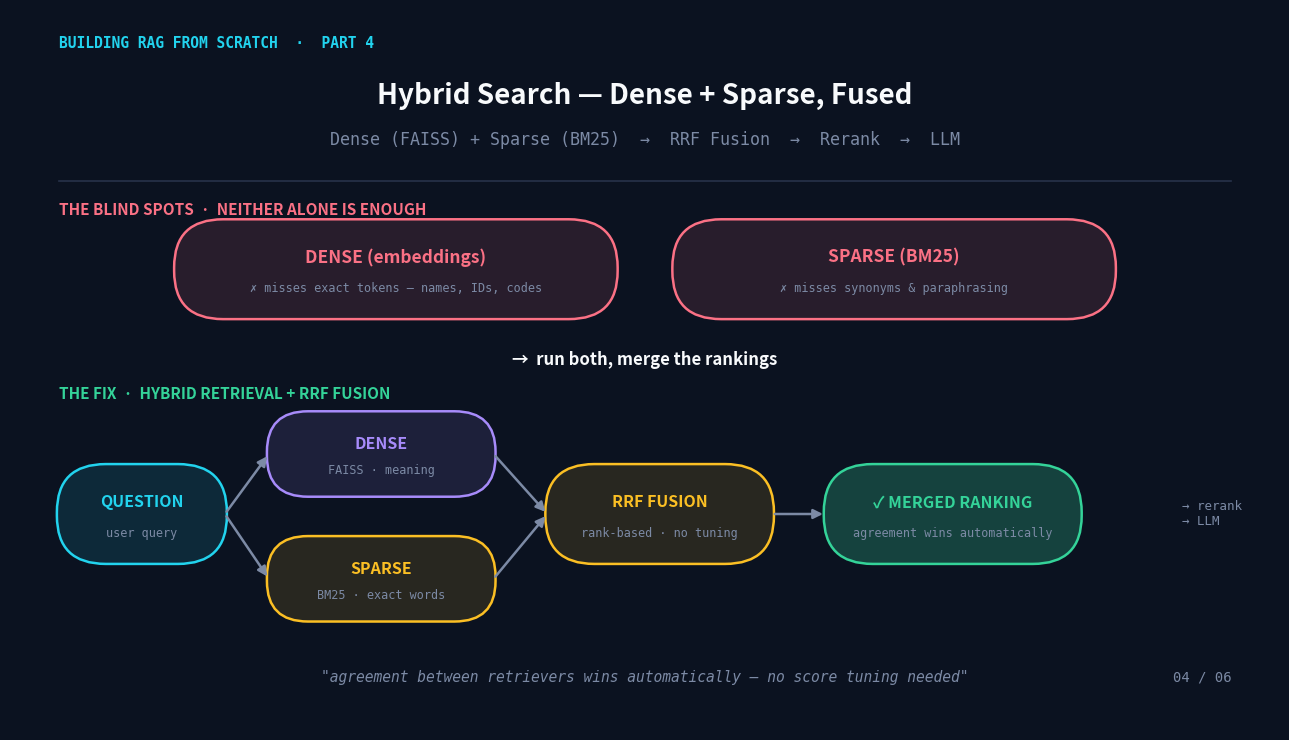

Here is the Python script that generated this plot: (Note: this script raises an exception after producing the figure.)
import matplotlib
matplotlib.use("Agg")
import matplotlib.pyplot as plt
from matplotlib.patches import FancyBboxPatch, FancyArrowPatch

fig, ax = plt.subplots(figsize=(13, 7.5), dpi=150)
ax.set_xlim(0, 13)
ax.set_ylim(0, 7.5)
ax.axis("off")

BG = "#0B1220"
fig.patch.set_facecolor(BG)
ax.set_facecolor(BG)

WHITE = "#F8FAFC"
GRAY = "#7C8AA5"
LINE = "#27324A"
CYAN = "#22D3EE"
PURPLE = "#A78BFA"
GREEN = "#34D399"
AMBER = "#FBBF24"
ROSE = "#FB7185"

def pill(x, y, w, h, label, detail, color, emphasize=False, fontsize=12):
    rounding = h / 2
    fill = FancyBboxPatch(
        (x, y), w, h,
        boxstyle=f"round,pad=0.02,rounding_size={rounding:.2f}",
        linewidth=0, facecolor=color, alpha=0.25 if emphasize else 0.12,
    )
    ax.add_patch(fill)
    outline = FancyBboxPatch(
        (x, y), w, h,
        boxstyle=f"round,pad=0.02,rounding_size={rounding:.2f}",
        linewidth=1.8, edgecolor=color, facecolor="none",
    )
    ax.add_patch(outline)
    ax.text(x + w / 2, y + h * 0.62, label, ha="center", va="center",
            fontsize=fontsize, fontweight="bold", color=color)
    ax.text(x + w / 2, y + h * 0.30, detail, ha="center", va="center",
            fontsize=8.5, color=GRAY, fontfamily="monospace")

def arrow(x1, y1, x2, y2, color=GRAY, lw=1.8, ls="solid"):
    a = FancyArrowPatch((x1, y1), (x2, y2), arrowstyle="-|>", color=color,
                         linewidth=lw, mutation_scale=14, linestyle=ls)
    ax.add_patch(a)

# ---------------- Header ----------------
ax.text(0.5, 7.15, "BUILDING RAG FROM SCRATCH  ·  PART 4", ha="left", va="center",
        fontsize=10.5, fontweight="bold", color=CYAN, fontfamily="monospace")
ax.text(6.5, 6.6, "Hybrid Search — Dense + Sparse, Fused", ha="center", va="center",
        fontsize=20, fontweight="bold", color=WHITE)
ax.text(6.5, 6.15, "Dense (FAISS) + Sparse (BM25)  →  RRF Fusion  →  Rerank  →  LLM",
        ha="center", va="center", fontsize=12, color=GRAY, fontfamily="monospace")

ax.plot([0.5, 12.5], [5.72, 5.72], color=LINE, linewidth=1.2)

# ---------------- Section 1: blind spots ----------------
ax.text(0.5, 5.42, "THE BLIND SPOTS  ·  NEITHER ALONE IS ENOUGH", ha="left", va="center",
        fontsize=11, fontweight="bold", color=ROSE)

bw, bh, bgap = 4.5, 1.0, 0.6
bx0 = (13 - (2 * bw + bgap)) / 2
pill(bx0, 4.3, bw, bh, "DENSE (embeddings)",
     "✗ misses exact tokens — names, IDs, codes", ROSE, fontsize=12.5)
pill(bx0 + bw + bgap, 4.3, bw, bh, "SPARSE (BM25)",
     "✗ misses synonyms & paraphrasing", ROSE, fontsize=12.5)

ax.text(6.5, 3.85, "→  run both, merge the rankings", ha="center", va="center",
        fontsize=12, fontweight="bold", color=WHITE)

# ---------------- Section 2: the fix (fork -> merge) ----------------
ax.text(0.5, 3.5, "THE FIX  ·  HYBRID RETRIEVAL + RRF FUSION", ha="left", va="center",
        fontsize=11, fontweight="bold", color=GREEN)

# Question
qx, qy, qw, qh = 0.5, 1.75, 1.7, 1.0
pill(qx, qy, qw, qh, "QUESTION", "user query", CYAN, fontsize=11.5)

# Branches
brx, brw, brh = 2.65, 2.3, 0.85
dense_y, sparse_y = 2.45, 1.15
pill(brx, dense_y, brw, brh, "DENSE", "FAISS · meaning", PURPLE, fontsize=11.5)
pill(brx, sparse_y, brw, brh, "SPARSE", "BM25 · exact words", AMBER, fontsize=11.5)

# Fusion
fx, fy, fw, fh = 5.5, 1.75, 2.3, 1.0
pill(fx, fy, fw, fh, "RRF FUSION", "rank-based · no tuning", AMBER, fontsize=11.5)

# Merged result
mx, my, mw, mh = 8.35, 1.75, 2.6, 1.0
pill(mx, my, mw, mh, "✓ MERGED RANKING", "agreement wins automatically", GREEN,
     emphasize=True, fontsize=11.5)

# Arrows: question -> branches
arrow(qx + qw, qy + qh / 2, brx, dense_y + brh / 2)
arrow(qx + qw, qy + qh / 2, brx, sparse_y + brh / 2)
# branches -> fusion
arrow(brx + brw, dense_y + brh / 2, fx, fy + fh / 2)
arrow(brx + brw, sparse_y + brh / 2, fx, fy + fh / 2)
# fusion -> merged
arrow(fx + fw, fy + fh / 2, mx, my + mh / 2)

ax.text(12.0, my + mh / 2, "→ rerank\n→ LLM", ha="left", va="center",
        fontsize=9, color=GRAY, fontfamily="monospace")

# ---------------- Footer ----------------
ax.text(6.5, 0.55,
        '"agreement between retrievers wins automatically — no score tuning needed"',
        ha="center", va="center", fontsize=10.5, color=GRAY,
        fontfamily="monospace", style="italic")
ax.text(12.5, 0.55, "04 / 06", ha="right", va="center",
        fontsize=10, color=GRAY, fontfamily="monospace")

plt.tight_layout()
plt.savefig("/home/user/RAG/hybrid_search_pipeline_dark.png", dpi=150, bbox_inches="tight",
            facecolor=BG)
print("saved")
